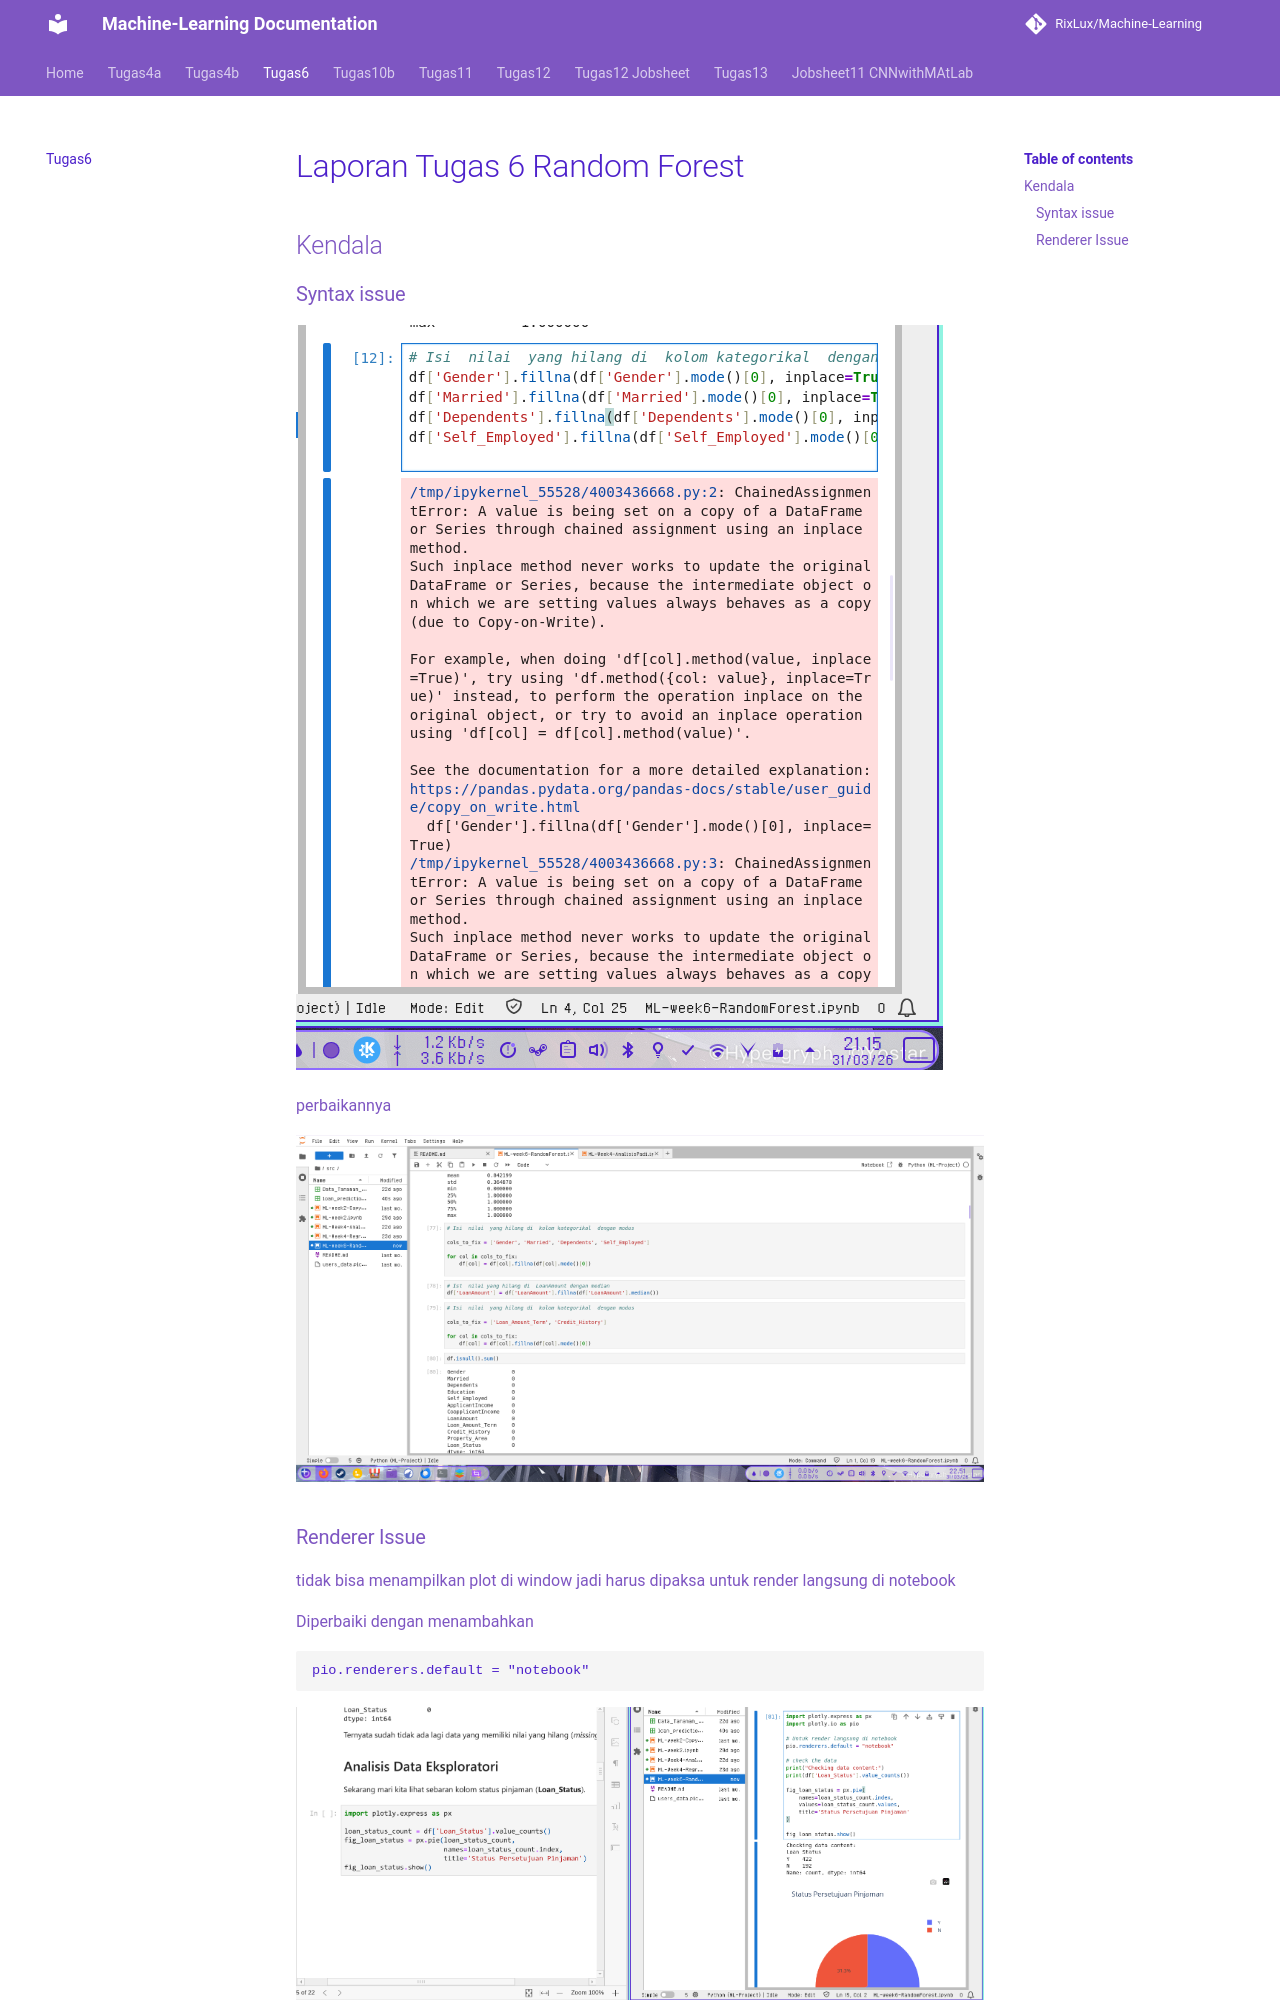

repository: RixLux/Machine-Learning · page: Tugas6/index.html · generator: mkdocs

# Laporan Tugas 6 Random Forest

## Kendala

### Syntax issue
![syntaxIssue.png](Images/Tugas6/syntaxIssue.png)

perbaikannya 

![syntaxFix.png](Images/Tugas6/syntaxFix.png)

### Renderer Issue

tidak bisa menampilkan plot di window jadi harus dipaksa untuk render langsung
